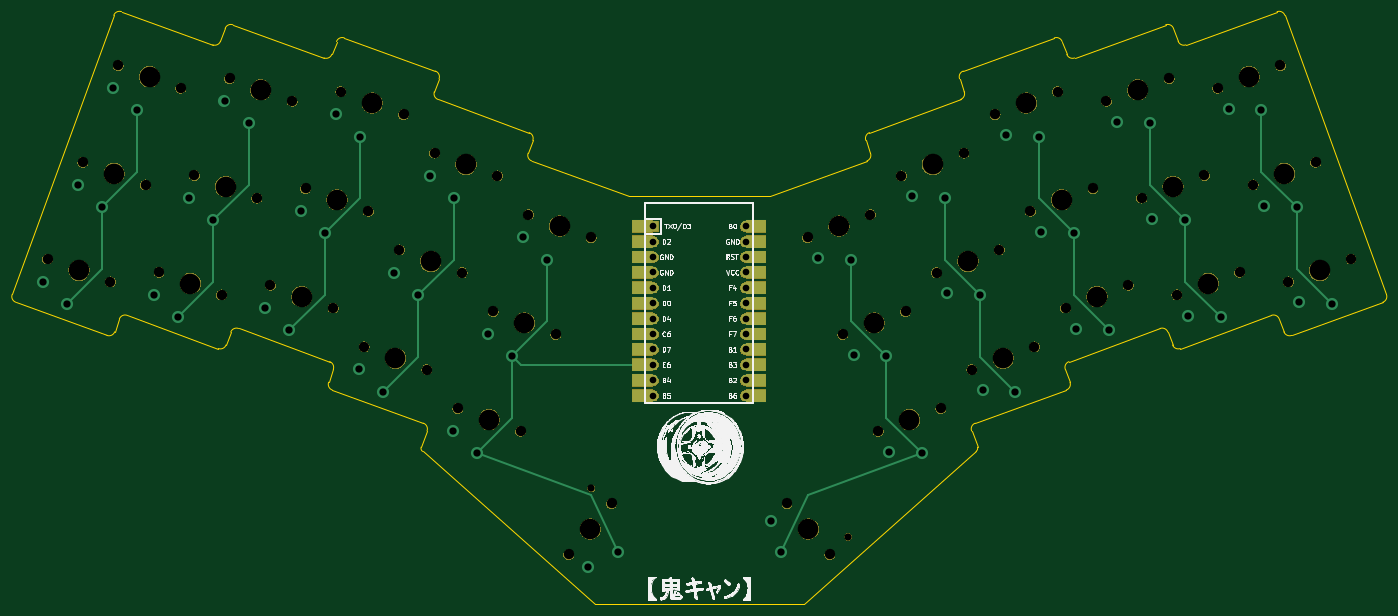
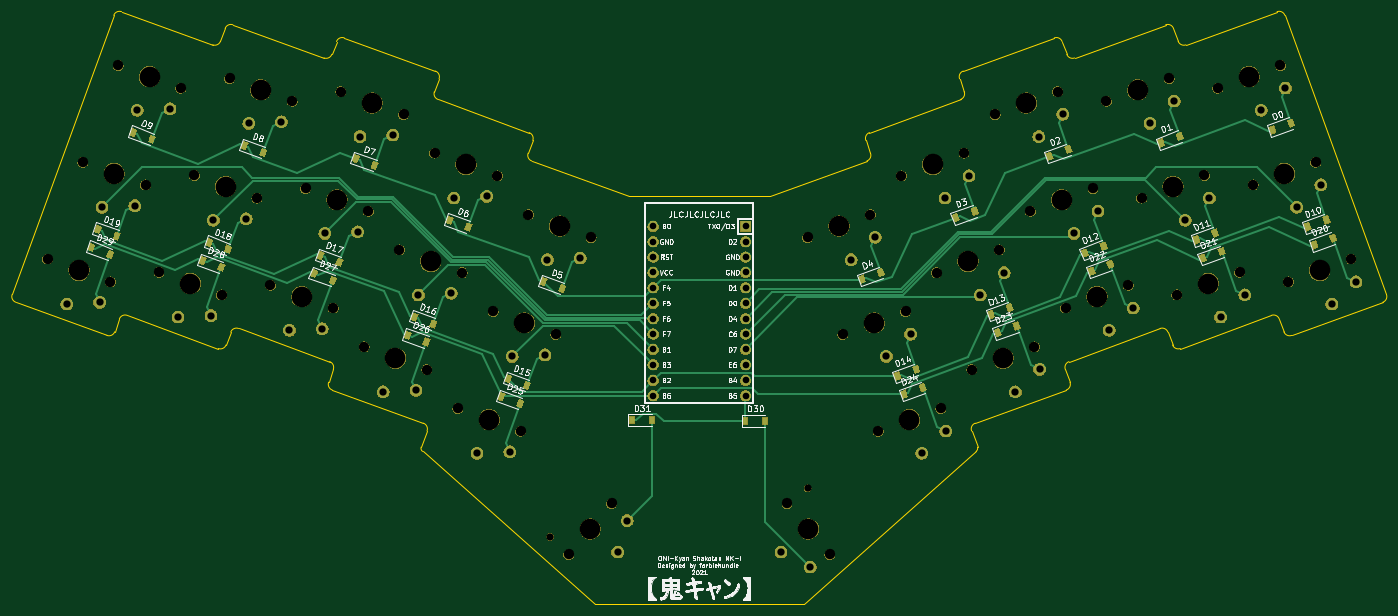
Circuit board: 9 layer files. Board 226.7 x 97.7 mm.
- bottom_copper: ONI-Kyan Shakotan-B_Cu.gbr (28530 bytes)
- bottom_mask: ONI-Kyan Shakotan-B_Mask.gbr (219571 bytes)
- bottom_silk: ONI-Kyan Shakotan-B_SilkS.gbr (90271 bytes)
- outline: ONI-Kyan Shakotan-Edge_Cuts.gbr (5267 bytes)
- top_copper: ONI-Kyan Shakotan-F_Cu.gbr (7048 bytes)
- top_mask: ONI-Kyan Shakotan-F_Mask.gbr (128603 bytes)
- top_silk: ONI-Kyan Shakotan-F_SilkS.gbr (1016604 bytes)
- drill: ONI-Kyan Shakotan-NPTH.drl (1862 bytes)
- drill: ONI-Kyan Shakotan-PTH.drl (1668 bytes)

=== bottom_copper: ONI-Kyan Shakotan-B_Cu.gbr (28530 bytes, source omitted) ===
=== bottom_mask: ONI-Kyan Shakotan-B_Mask.gbr (219571 bytes, source omitted) ===
=== bottom_silk: ONI-Kyan Shakotan-B_SilkS.gbr (90271 bytes, source omitted) ===
=== outline: ONI-Kyan Shakotan-Edge_Cuts.gbr ===
G04 #@! TF.GenerationSoftware,KiCad,Pcbnew,(5.1.4)-1*
G04 #@! TF.CreationDate,2021-02-14T17:08:46-07:00*
G04 #@! TF.ProjectId,ONI-Kyan Shakotan,4f4e492d-4b79-4616-9e20-5368616b6f74,rev?*
G04 #@! TF.SameCoordinates,Original*
G04 #@! TF.FileFunction,Profile,NP*
%FSLAX46Y46*%
G04 Gerber Fmt 4.6, Leading zero omitted, Abs format (unit mm)*
G04 Created by KiCad (PCBNEW (5.1.4)-1) date 2021-02-14 17:08:46*
%MOMM*%
%LPD*%
G04 APERTURE LIST*
%ADD10C,0.050000*%
G04 APERTURE END LIST*
D10*
X125601290Y-139858095D02*
X160148711Y-139858095D01*
X96991290Y-114018096D02*
G75*
G03X97221290Y-114708094I609999J-179999D01*
G01*
X97221289Y-114708095D02*
X125601290Y-139858095D01*
X97967341Y-111338277D02*
X96991289Y-114018095D01*
X188758710Y-114018096D02*
G75*
G02X188528710Y-114708094I-609999J-179999D01*
G01*
X188528711Y-114708095D02*
X160148711Y-139858095D01*
X97369667Y-110056563D02*
G75*
G02X97967339Y-111338275I-342020J-939692D01*
G01*
X97369668Y-110056564D02*
X82334587Y-104584241D01*
X187782660Y-111338276D02*
G75*
G02X188380334Y-110056566I939692J342018D01*
G01*
X187782660Y-111338277D02*
X188758711Y-114018095D01*
X203415413Y-104584242D02*
X188380334Y-110056566D01*
X115238494Y-66809980D02*
G75*
G02X114640819Y-65528263I342021J939696D01*
G01*
X114812692Y-62132238D02*
G75*
G02X115410368Y-63413952I-342019J-939695D01*
G01*
X99777616Y-56659915D02*
G75*
G02X99179941Y-55378206I342017J939692D01*
G01*
X99351811Y-51982185D02*
G75*
G02X99949485Y-53263895I-342018J-939692D01*
G01*
X83035018Y-47107538D02*
G75*
G02X84316729Y-46509861I939694J-342017D01*
G01*
X82265475Y-49221842D02*
G75*
G02X80983759Y-49819516I-939695J342021D01*
G01*
X64666965Y-44944864D02*
G75*
G02X65948680Y-44347193I939693J-342022D01*
G01*
X63897419Y-47059178D02*
G75*
G02X62615705Y-47656844I-939690J342024D01*
G01*
X46298910Y-42782195D02*
G75*
G02X47580626Y-42184523I939694J-342022D01*
G01*
X30137595Y-90108847D02*
G75*
G02X29539925Y-88827133I342022J939692D01*
G01*
X46454393Y-94983497D02*
G75*
G02X45172681Y-95581169I-939692J342020D01*
G01*
X47223937Y-92869187D02*
G75*
G02X48505652Y-92271514I939694J-342021D01*
G01*
X64822445Y-97146164D02*
G75*
G02X63540734Y-97743839I-939693J342018D01*
G01*
X65591992Y-95031856D02*
G75*
G02X66873704Y-94434184I939692J-342020D01*
G01*
X81908786Y-99906506D02*
G75*
G02X82506459Y-101188219I-342020J-939693D01*
G01*
X82334592Y-104584241D02*
G75*
G02X81736913Y-103302530I342016J939695D01*
G01*
X171109181Y-65528259D02*
G75*
G02X170511505Y-66809975I-939696J-342020D01*
G01*
X170339636Y-63413954D02*
G75*
G02X170937305Y-62132241I939691J342022D01*
G01*
X186570058Y-55378206D02*
G75*
G02X185972387Y-56659917I-939691J-342020D01*
G01*
X185800510Y-53263897D02*
G75*
G02X186398186Y-51982181I939696J342020D01*
G01*
X201433268Y-46509861D02*
G75*
G02X202714981Y-47107534I342020J-939693D01*
G01*
X204766244Y-49819514D02*
G75*
G02X203484528Y-49221846I-342024J939692D01*
G01*
X219801325Y-44347193D02*
G75*
G02X221083035Y-44944867I342018J-939692D01*
G01*
X223134292Y-47656844D02*
G75*
G02X221852581Y-47059175I-342021J939690D01*
G01*
X238169377Y-42184525D02*
G75*
G02X239451088Y-42782197I342019J-939692D01*
G01*
X256210076Y-88827129D02*
G75*
G02X255612403Y-90108848I-939696J-342023D01*
G01*
X240577321Y-95581172D02*
G75*
G02X239295607Y-94983498I-342020J939694D01*
G01*
X237244347Y-92271514D02*
G75*
G02X238526062Y-92869187I342021J-939694D01*
G01*
X222209270Y-97743840D02*
G75*
G02X220927554Y-97146168I-342022J939694D01*
G01*
X218876295Y-94434187D02*
G75*
G02X220158008Y-95031858I342021J-939692D01*
G01*
X203243540Y-101188221D02*
G75*
G02X203841215Y-99906508I939694J342019D01*
G01*
X204013093Y-103302530D02*
G75*
G02X203415413Y-104584242I-939696J-342016D01*
G01*
X154536732Y-72624316D02*
X131213269Y-72624316D01*
X203243541Y-101188221D02*
X204013087Y-103302527D01*
X218876296Y-94434185D02*
X203841215Y-99906508D01*
X220927554Y-97146168D02*
X220158008Y-95031858D01*
X237244349Y-92271515D02*
X222209267Y-97743839D01*
X239295607Y-94983498D02*
X238526062Y-92869187D01*
X255612403Y-90108848D02*
X240577321Y-95581169D01*
X239451088Y-42782195D02*
X256210075Y-88827134D01*
X223134294Y-47656847D02*
X238169376Y-42184524D01*
X221083035Y-44944867D02*
X221852581Y-47059175D01*
X204766240Y-49819516D02*
X219801323Y-44347192D01*
X202714981Y-47107534D02*
X203484528Y-49221846D01*
X186398186Y-51982181D02*
X201433268Y-46509863D01*
X186570060Y-55378206D02*
X185800514Y-53263897D01*
X170937305Y-62132241D02*
X185972387Y-56659917D01*
X171109179Y-65528261D02*
X170339634Y-63413954D01*
X154536732Y-72624316D02*
X170511505Y-66809975D01*
X115238495Y-66809977D02*
X131213269Y-72624316D01*
X115410368Y-63413952D02*
X114640819Y-65528263D01*
X99777613Y-56659918D02*
X114812695Y-62132239D01*
X99949485Y-53263895D02*
X99179941Y-55378206D01*
X84316729Y-46509861D02*
X99351814Y-51982184D01*
X82265472Y-49221842D02*
X83035018Y-47107536D01*
X65948680Y-44347193D02*
X80983759Y-49819516D01*
X63897419Y-47059176D02*
X64666965Y-44944869D01*
X47580626Y-42184523D02*
X62615705Y-47656844D01*
X29539925Y-88827133D02*
X46298913Y-42782195D01*
X45172681Y-95581169D02*
X30137598Y-90108847D01*
X47223938Y-92869187D02*
X46454394Y-94983498D01*
X63540734Y-97743839D02*
X48505652Y-92271514D01*
X65591992Y-95031857D02*
X64822447Y-97146164D01*
X81908785Y-99906508D02*
X66873704Y-94434184D01*
X81736913Y-103302530D02*
X82506459Y-101188219D01*
M02*

=== top_copper: ONI-Kyan Shakotan-F_Cu.gbr (7048 bytes, source omitted) ===
=== top_mask: ONI-Kyan Shakotan-F_Mask.gbr (128603 bytes, source omitted) ===
=== top_silk: ONI-Kyan Shakotan-F_SilkS.gbr (1016604 bytes, source omitted) ===
=== drill: ONI-Kyan Shakotan-NPTH.drl ===
M48
; DRILL file {KiCad (5.1.4)-1} date 2/14/2021 5:08:49 PM
; FORMAT={-:-/ absolute / inch / decimal}
; #@! TF.CreationDate,2021-02-14T17:08:49-07:00
; #@! TF.GenerationSoftware,Kicad,Pcbnew,(5.1.4)-1
; #@! TF.FileFunction,NonPlated,1,2,NPTH
FMAT,2
INCH
T1C0.0472
T2C0.0669
T3C0.1339
%
G90
G05
T1
X4.9218Y-4.756
X6.5924Y-5.0708
T2
X8.2686Y-2.2422
X8.6756Y-2.0941
X8.4975Y-2.8711
X8.9045Y-2.723
X7.3946Y-3.9848
X7.8015Y-3.8367
X2.8398Y-3.4371
X3.2467Y-3.5852
X6.1945Y-4.8538
X6.4728Y-5.1856
X1.3935Y-3.2668
X1.8004Y-3.4149
X4.2861Y-3.6074
X4.693Y-3.7555
X8.0033Y-3.5852
X8.4102Y-3.4371
X2.5744Y-2.0941
X2.9814Y-2.2422
X2.3455Y-2.723
X2.7525Y-2.8711
X6.9368Y-2.727
X7.3437Y-2.5788
X3.6774Y-3.2078
X4.0843Y-3.3559
X3.9063Y-2.5788
X4.3132Y-2.727
X6.557Y-3.7555
X6.9639Y-3.6074
X7.7744Y-2.9563
X8.1813Y-2.8082
X2.1166Y-3.3519
X2.5236Y-3.5001
X3.2976Y-2.1792
X3.7045Y-2.3273
X9.4496Y-3.4149
X9.8565Y-3.2668
X7.1657Y-3.3559
X7.5726Y-3.2078
X6.3281Y-3.1266
X6.735Y-2.9784
X1.6224Y-2.6379
X2.0293Y-2.786
X8.9918Y-2.1571
X9.3987Y-2.0089
X3.4485Y-3.8367
X3.8554Y-3.9848
X6.7859Y-4.3844
X7.1928Y-4.2363
X4.7772Y-5.1856
X5.0555Y-4.8538
X4.0572Y-4.2363
X4.4641Y-4.3844
X1.8513Y-2.0089
X2.2582Y-2.1571
X8.7264Y-3.5001
X9.1334Y-3.3519
X9.2207Y-2.786
X9.6276Y-2.6379
X4.515Y-2.9784
X4.9219Y-3.1266
X3.0687Y-2.8082
X3.4756Y-2.9563
X7.5455Y-2.3273
X7.9524Y-2.1792
T3
X9.1952Y-2.083
X3.6519Y-3.9107
X6.9894Y-4.3104
X4.9163Y-5.0197
X4.2606Y-4.3104
X2.0548Y-2.083
X8.9299Y-3.426
X9.4241Y-2.7119
X4.7185Y-3.0525
X3.2722Y-2.8822
X7.7489Y-2.2533
X8.4721Y-2.1681
X8.701Y-2.7971
X7.5981Y-3.9107
X3.0432Y-3.5111
X6.3337Y-5.0197
X1.5969Y-3.3409
X4.4895Y-3.6814
X8.2068Y-3.5111
X2.7779Y-2.1681
X2.549Y-2.7971
X7.1402Y-2.6529
X3.8809Y-3.2818
X4.1098Y-2.6529
X6.7605Y-3.6814
X7.9778Y-2.8822
X2.3201Y-3.426
X3.5011Y-2.2533
X9.6531Y-3.3409
X7.3691Y-3.2818
X6.5315Y-3.0525
X1.8259Y-2.7119
T0
M30

=== drill: ONI-Kyan Shakotan-PTH.drl ===
M48
; DRILL file {KiCad (5.1.4)-1} date 2/14/2021 5:08:49 PM
; FORMAT={-:-/ absolute / inch / decimal}
; #@! TF.CreationDate,2021-02-14T17:08:49-07:00
; #@! TF.GenerationSoftware,Kicad,Pcbnew,(5.1.4)-1
; #@! TF.FileFunction,Plated,1,2,PTH
FMAT,2
INCH
T1C0.0430
T2C0.0472
%
G90
G05
T1
X5.325Y-3.0539
X5.325Y-3.1539
X5.325Y-3.2539
X5.325Y-3.3539
X5.325Y-3.4539
X5.325Y-3.5539
X5.325Y-3.6539
X5.325Y-3.7539
X5.325Y-3.8539
X5.325Y-3.9539
X5.325Y-4.0539
X5.325Y-4.1539
X5.925Y-3.0539
X5.925Y-3.1539
X5.925Y-3.2539
X5.925Y-3.3539
X5.925Y-3.4539
X5.925Y-3.5539
X5.925Y-3.6539
X5.925Y-3.7539
X5.925Y-3.8539
X5.925Y-3.9539
X5.925Y-4.0539
X5.925Y-4.1539
T2
X4.2534Y-3.7547
X4.4101Y-3.8997
X8.0729Y-3.7191
X8.2862Y-3.7294
X2.5418Y-2.2414
X2.6985Y-2.3864
X2.3129Y-2.8703
X2.4696Y-3.0153
X7.0064Y-2.8608
X7.2197Y-2.8712
X3.6447Y-3.3551
X3.8014Y-3.5001
X3.8736Y-2.7261
X4.0303Y-2.8712
X6.6266Y-3.8893
X6.8399Y-3.8997
X7.844Y-3.0901
X8.0573Y-3.1005
X2.0839Y-3.4993
X2.2406Y-3.6443
X3.2649Y-2.3265
X3.4216Y-2.4716
X9.5192Y-3.5488
X9.7325Y-3.5591
X7.2353Y-3.4897
X7.4486Y-3.5001
X6.3977Y-3.2604
X6.611Y-3.2708
X1.5897Y-2.7852
X1.7464Y-2.9302
X9.0614Y-2.2909
X9.2747Y-2.3013
X3.4158Y-3.984
X3.5725Y-4.129
X6.8556Y-4.5183
X7.0688Y-4.5286
X4.9044Y-5.2666
X5.0943Y-5.169
X4.0245Y-4.3836
X4.1812Y-4.5286
X1.8186Y-2.1563
X1.9753Y-2.3013
X8.7961Y-3.6339
X9.0094Y-3.6443
X9.2903Y-2.9198
X9.5036Y-2.9302
X4.4823Y-3.1258
X4.639Y-3.2708
X3.036Y-2.9555
X3.1927Y-3.1005
X7.6151Y-2.4612
X7.8284Y-2.4716
X8.3383Y-2.3761
X8.5515Y-2.3864
X8.5672Y-3.005
X8.7804Y-3.0153
X7.4642Y-4.1187
X7.6775Y-4.129
X2.8071Y-3.5844
X2.9638Y-3.7294
X6.0925Y-4.9651
X6.1557Y-5.169
X1.3608Y-3.4141
X1.5175Y-3.5591
T0
M30

